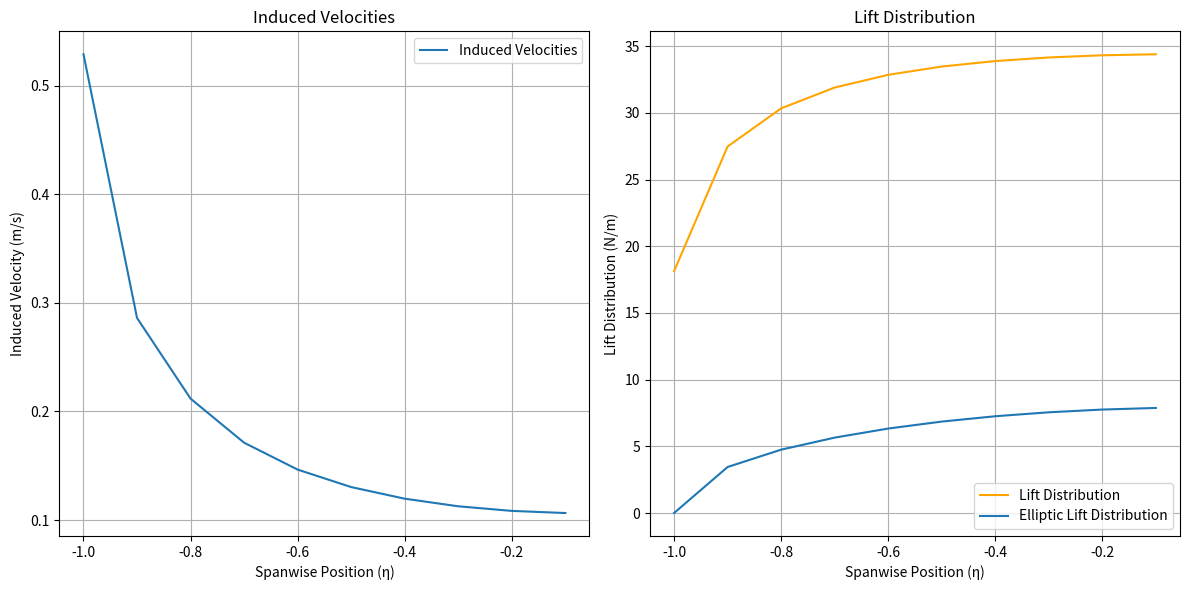

The matplotlib source for this figure:
import numpy as np
from scipy.integrate import quad
import matplotlib.pyplot as plt

def elliptical_lift_distribution(L, b, eta):
    """Calculates the lift distribution of an elliptical wing.
    
    Corresponds to Equation (3).
    """
    return (4 * L / (np.pi * b)) * np.sqrt(1 - eta**2)

def f_function(xi):
    """Calculates the f function based on the value of xi."""
    if abs(xi) <= 1:
        return 1
    else:
        return 1 - abs(xi) / np.sqrt(xi**2 - 1)
def f_function_ave(xi_lb,xi_ub):
    integral, _ = quad(f_function,xi_lb,xi_ub)
    return integral/(xi_ub - xi_lb)

def calculate_mi_bar(eta_j, eta_j_plus_1, b_i, b, eta_0i, rho, V):
    """Calculates the effective air mass term mi_bar.
    
    Corresponds to Equation (21).
    """

    def integrand(eta):
        value_inside_sqrt = 1 - (b / b_i)**2 * (eta - eta_0i)**2
        value_inside_sqrt = max(0, value_inside_sqrt)  
        return rho * b_i * V * np.sqrt(value_inside_sqrt)

    integral, _ = quad(integrand, -eta_j, -eta_j_plus_1)
    return integral / (eta_j - eta_j_plus_1)

def solve_induced_velocities(chord_func, angle_of_attack_func, V, b, n, 
                            placement='symmetric'):
    """
    Solves for the induced velocities using the local momentum theory.
    
    The core logic corresponds to solving the system of equations represented by 
    Equation (22), derived from Equation (20) and using elements from (21).

    Args:
        chord_func: Function that gives chord length as a function of eta.
        angle_of_attack_func: Function for angle of attack as a function of eta.
        V: Forward flight speed.
        b: Wingspan.
        n: Number of elliptical wings. Also, number of sections
        placement: Whether the elliptical wings are symmetrically placed.
                   options are 'symmetric', 'right'.

    Returns:
        A tuple containing:
        - induced_velocities: Array of induced velocities for each section.
        - eta_positions: Spanwise locations of each section.
    """

    A = np.zeros((n, n))
    B = np.zeros(n)
    if placement == 'symmetric':
        eta_positions = np.linspace(-1, 0, n + 1)
        #eta_positions = -np.cos(np.linspace(0.0,np.pi/2,n+1))
    elif placement == 'right':
        eta_positions = np.linspace(-1, 1, n + 1)
        #eta_positions = -1+2*np.sin(np.linspace(0.0,np.pi/2,n+1))
    
    for j in range(n): # for each section
        eta_j = eta_positions[j] #Section lower bound
        eta_j_plus_1 = eta_positions[j + 1] #Section upper bound
        
        eta_pj = (eta_j + eta_j_plus_1) / 2  # Midpoint
        c_j = chord_func(eta_pj)
        theta_j = angle_of_attack_func(eta_pj)

        for i in range(n): # for each elliptic wing
            
            if placement == 'symmetric':
                eta_0i = 0.0 # Symmetric placement. y_0i = 0, so eta_0i = 0
            elif placement == 'right':
                eta_0i = 0.5*(eta_positions[i] + 1.0)

            bi = b*(eta_0i - eta_positions[i])

            if i <= j:
                mi_bar = calculate_mi_bar(eta_j, eta_j_plus_1, bi, b, eta_0i, rho, V)
                A[j, i] = 2 * mi_bar
            else:
                A[j, i] = 0

            def integrand2(eta):
                xi = (eta - eta_0i)*(b/bi)
                return 0.5 * rho * V**2 * c_j * a / V * f_function(xi)
            
            integral2, _ = quad(integrand2, eta_j, eta_j_plus_1)
            A[j,i] = A[j,i] + integral2/(eta_j_plus_1 - eta_j)

        B[j] = 0.5 * rho * V**2 * c_j * a * theta_j  #simplified, induced vel term removed

    dv = np.linalg.solve(A, B) # Solve Equation (22)
    
    #Obtain induced velocities for each section
    induced_velocities = dv.copy() #initializing induced velocity vector
    for j in range(n): # for section j
        eta_j = eta_positions[j] #Section lower bound
        eta_j_plus_1 = eta_positions[j + 1] #Section upper bound
        val = 0.0
        for i in range(n): # for elliptic wing i
            if placement == 'symmetric':
                eta_0i = 0.0 # Symmetric placement. y_0i = 0, so eta_0i = 0
            elif placement == 'right':
                eta_0i = 0.5*(eta_positions[i] + 1.0)
            bi = b*(eta_0i - eta_positions[i])
            xi_lb = (eta_j - eta_0i)*(b/bi)
            xi_ub = (eta_j_plus_1 - eta_0i)*(b/bi)

            val += dv[i]*f_function_ave(xi_lb,xi_ub)
        induced_velocities[j] = val


    return dv, induced_velocities, eta_positions


if __name__ == "__main__":
    # --- Example Usage ---
    rho = 1.225  # Air density
    V = 10       # Flight speed
    #b = 10       # Wingspan
    a = 2 * np.pi # Lift slope
    AR = 10 # Aspect ratio
    S = 10 # Wing area
    taper_ratio = 0.4 # used only in tapered wing
    planform = 'rectangular' # options: 'rectangular', 'elliptic', 'tapered'
    n = 10  # Number of sections
    placement = 'symmetric' # options: 'symmetric', 'right'

    # Example wing geometry (constant chord and angle of attack)
    def constant_aoa(eta):
        return 0.1

    if planform == 'rectangular':
        def constant_chord_function(AR,S):
            chord = S/AR
            b=S/chord
            def chord_func(eta):
                return chord
            return chord_func, b
        chord_func, b = constant_chord_function(AR,S)
    elif planform == 'elliptic':
        def elliptical_chord_function(AR, S):
            b = np.sqrt(AR * S)
            c0 = (4 * S) / (np.pi * b)
            def chord_func(eta):
                # Ensure value inside sqrt is non-negative
                sqrt_val = max(0.0, 1.0 - eta**2) 
                return c0 * np.sqrt(sqrt_val)
            return chord_func, b 
        chord_func, b = elliptical_chord_function(AR,S)
    elif planform == 'tapered':
        def tapered_chord_function(taper_ratio, AR, S):
            b = np.sqrt(AR * S)
            c_root = (2 * S) / (b * (1 + taper_ratio))
            # c_tip = taper_ratio * c_root # Not directly needed in formula below
            def chord_func(eta):
                return c_root * (1.0 - (1.0 - taper_ratio) * abs(eta))
            return chord_func, b
        chord_func, b = tapered_chord_function(taper_ratio,AR,S)

    dv, induced_velocities, eta_positions = solve_induced_velocities(
        chord_func, constant_aoa, V, b, n, placement=placement
    )

    # Calculate lift distribution
    lift_distribution = np.zeros(n)
    induced_drag_distribution = np.zeros(n)
    chord_values = np.zeros(n)
    aoa_values = np.zeros(n)
    total_lift = 0.0
    total_induced_drag = 0.0
    for i in range(n):
        eta_val = (eta_positions[i] + eta_positions[i+1])/2
        chord_values[i] = chord_func(eta_val)
        aoa_values[i] = constant_aoa(eta_val)
        #Uses Equation (17)
        lift_distribution[i] = 0.5 * rho * V**2 * chord_values[i] * a * (aoa_values[i] - induced_velocities[i]/V)
        induced_drag_distribution[i] = lift_distribution[i]*np.sin(np.arctan(induced_velocities[i]/V))
        total_lift += lift_distribution[i]*(eta_positions[i+1]-eta_positions[i])
        total_induced_drag += induced_drag_distribution[i]*(eta_positions[i+1]-eta_positions[i])
    if placement == 'symmetric':
        total_lift = 2*total_lift
        total_induced_drag = 2*total_induced_drag
    CL = total_lift/(0.5*rho*V**2*S)
    CDi = total_induced_drag/(0.5*rho*V**2*S)
    # Print results
    print("dv:",dv)
    print("Induced Velocities:", induced_velocities)
    print("Lift Distribution:", lift_distribution)
    print("Total Lift:",total_lift)
    print("Total Induced Drag:",total_induced_drag)
    print("CL:",CL)
    print("CDi:",CDi)

    # Plotting
    plt.figure(figsize=(12, 6))

    # Plot induced velocities
    plt.subplot(1, 2, 1)
    plt.plot(eta_positions[:-1], induced_velocities, label='Induced Velocities')
    plt.xlabel('Spanwise Position (η)')
    plt.ylabel('Induced Velocity (m/s)')
    plt.title('Induced Velocities')
    plt.grid(True)
    plt.legend()

    # Plot lift distribution
    plt.subplot(1, 2, 2)
    
    plt.plot(eta_positions[:-1], lift_distribution, label='Lift Distribution', color='orange')
    plt.plot(eta_positions[:-1], elliptical_lift_distribution(total_lift,b,eta_positions[:-1]),label='Elliptic Lift Distribution')
    plt.xlabel('Spanwise Position (η)')
    plt.ylabel('Lift Distribution (N/m)')
    plt.title('Lift Distribution')
    plt.grid(True)
    plt.legend()

    plt.tight_layout()
    plt.show()
